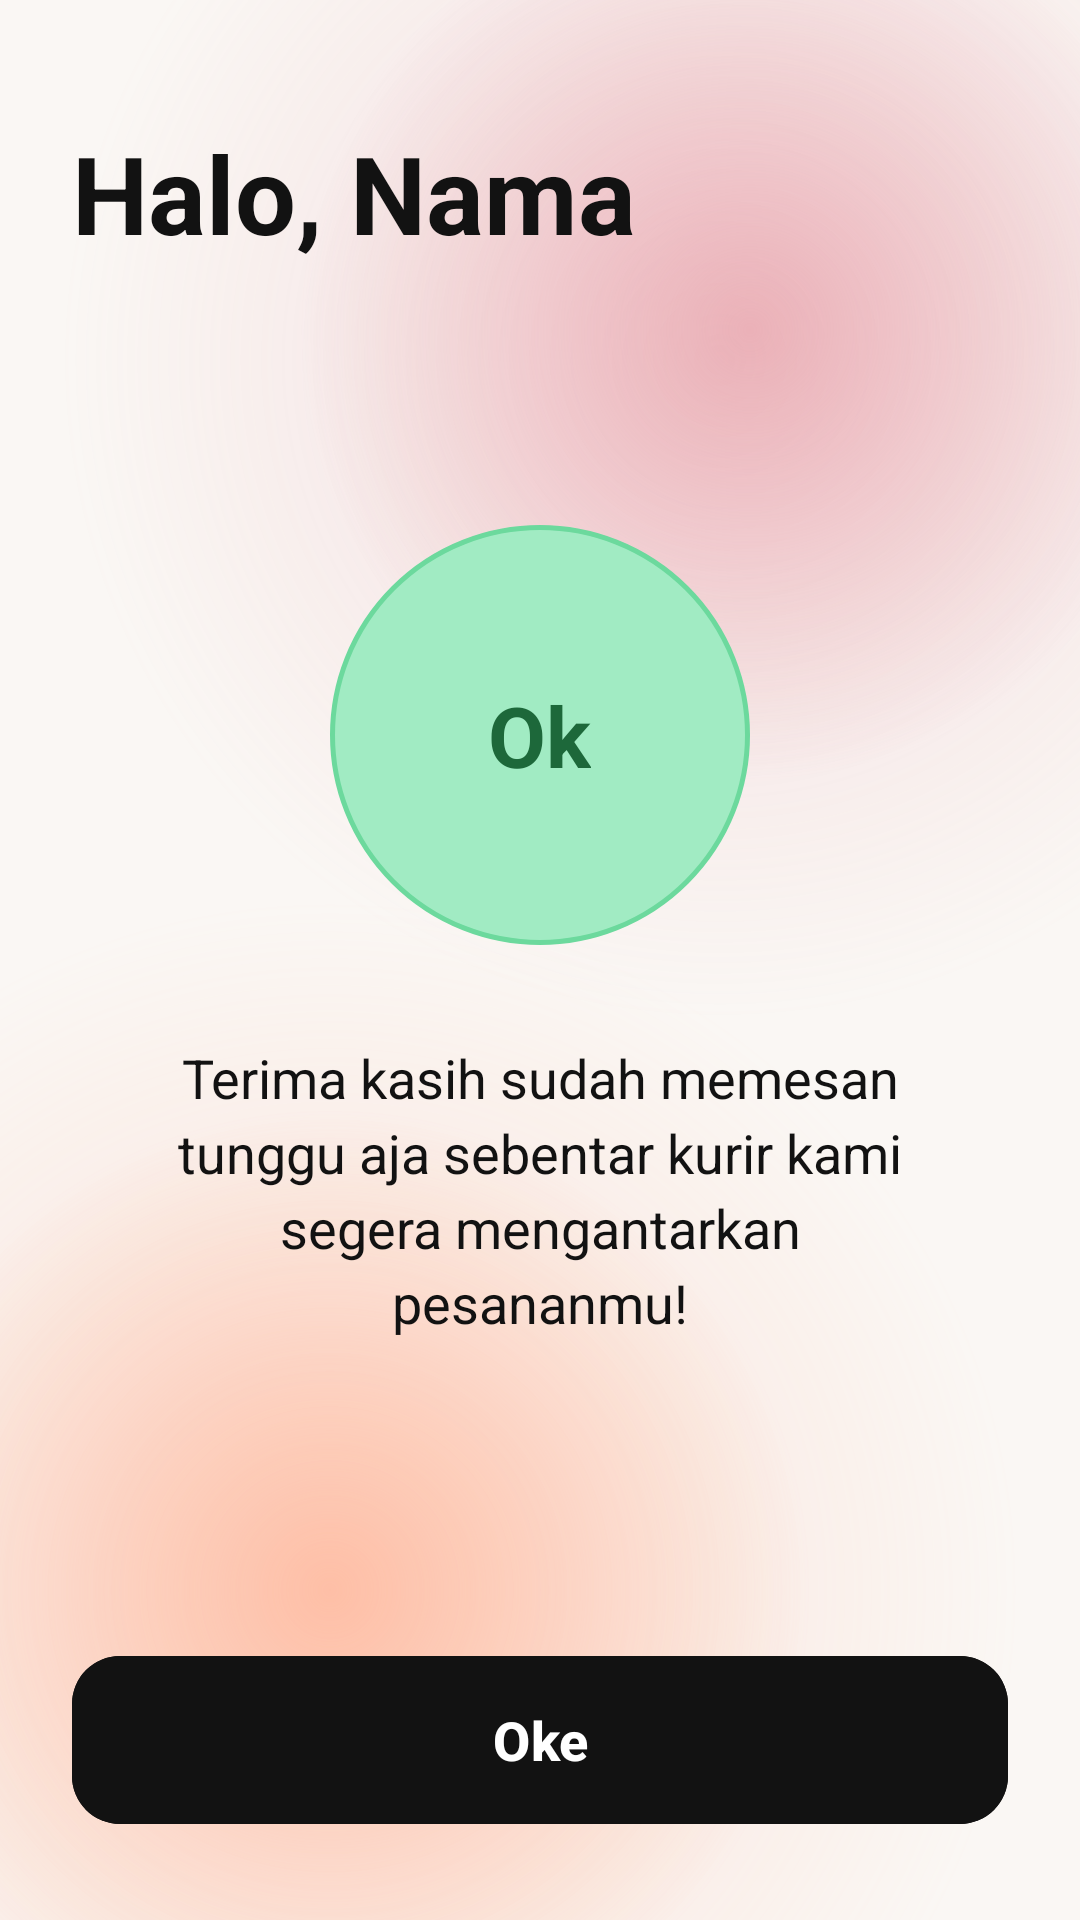

Layout XML and referenced resources for this Android screen:
<!-- AndroidManifest.xml: application theme Theme.KopiDanNyemil -->
<!-- res/layout/activity_confirm.xml -->
<?xml version="1.0" encoding="utf-8"?>
<androidx.constraintlayout.widget.ConstraintLayout xmlns:android="http://schemas.android.com/apk/res/android"
    xmlns:app="http://schemas.android.com/apk/res-auto"
    xmlns:tools="http://schemas.android.com/tools"
    android:id="@+id/main"
    android:layout_width="match_parent"
    android:layout_height="match_parent"
    android:background="@drawable/bg_screen_gradient"
    tools:context=".ConfirmActivity">

    <TextView
        android:id="@+id/tv_greeting"
        android:layout_width="wrap_content"
        android:layout_height="wrap_content"
        android:layout_marginStart="24dp"
        android:layout_marginTop="40dp"
        android:text="@string/greeting_name"
        android:textColor="@color/black"
        android:textSize="36sp"
        android:textStyle="bold"
        app:layout_constraintStart_toStartOf="parent"
        app:layout_constraintTop_toTopOf="parent" />

    <LinearLayout
        android:id="@+id/layout_center_message"
        android:layout_width="match_parent"
        android:layout_height="wrap_content"
        android:layout_marginHorizontal="32dp"
        android:gravity="center_horizontal"
        android:orientation="vertical"
        app:layout_constraintBottom_toTopOf="@id/btn_ok"
        app:layout_constraintEnd_toEndOf="parent"
        app:layout_constraintStart_toStartOf="parent"
        app:layout_constraintTop_toBottomOf="@id/tv_greeting"
        app:layout_constraintVertical_bias="0.45">

        <FrameLayout
            android:id="@+id/fl_ok_circle"
            android:layout_width="140dp"
            android:layout_height="140dp"
            android:background="@drawable/bg_ok_circle">

            <TextView
                android:layout_width="wrap_content"
                android:layout_height="wrap_content"
                android:layout_gravity="center"
                android:text="@string/ok"
                android:textColor="@color/ok_green_text"
                android:textSize="28sp"
                android:textStyle="bold" />
        </FrameLayout>

        <TextView
            android:id="@+id/tv_message"
            android:layout_width="wrap_content"
            android:layout_height="wrap_content"
            android:layout_marginTop="32dp"
            android:gravity="center"
            android:lineSpacingExtra="4dp"
            android:text="@string/confirm_message"
            android:textColor="@color/black"
            android:textSize="18sp" />
    </LinearLayout>

    <com.google.android.material.button.MaterialButton
        android:id="@+id/btn_ok"
        android:layout_width="match_parent"
        android:layout_height="56dp"
        android:layout_marginHorizontal="24dp"
        android:layout_marginBottom="32dp"
        android:backgroundTint="@color/black"
        android:insetTop="0dp"
        android:insetBottom="0dp"
        android:text="@string/oke"
        android:textAllCaps="false"
        android:textColor="@color/white"
        android:textSize="18sp"
        android:textStyle="bold"
        app:cornerRadius="16dp"
        app:layout_constraintBottom_toBottomOf="parent"
        app:layout_constraintEnd_toEndOf="parent"
        app:layout_constraintStart_toStartOf="parent" />

</androidx.constraintlayout.widget.ConstraintLayout>
<!-- resources referenced by this layout -->
<resources>
  <color name="black">#121212</color>
  <color name="ok_green_text">#1D683A</color>
  <color name="white">#FFFFFF</color>
  <!-- drawable bg_ok_circle (drawable) -->
  <?xml version="1.0" encoding="utf-8"?>
  <shape xmlns:android="http://schemas.android.com/apk/res/android"
      android:shape="oval">
      <solid android:color="@color/ok_green_bg" />
      <stroke
          android:width="1.5dp"
          android:color="@color/ok_green_stroke" />
  </shape>
  <!-- drawable bg_screen_gradient: vector/xml drawable (drawable, 2093 chars, omitted) -->
  <string name="confirm_message">Terima kasih sudah memesan\ntunggu aja sebentar kurir kami\nsegera mengantarkan\npesananmu!</string>
  <string name="greeting_name">Halo, Nama</string>
  <string name="ok" translatable="false">Ok</string>
  <string name="oke">Oke</string>
  <style name="Theme.KopiDanNyemil" parent="Base.Theme.KopiDanNyemil" />
  <color name="ok_green_bg">#A1EBC3</color>
  <color name="ok_green_stroke">#6CD99D</color>
  <style name="Base.Theme.KopiDanNyemil" parent="Theme.Material3.DayNight.NoActionBar">
          
          <item name="android:statusBarColor">@color/bg_app</item>
          <item name="android:windowLightStatusBar">true</item>
          <item name="android:windowBackground">@color/bg_app</item>
      </style>
  <color name="bg_app">#FAF7F4</color>
</resources>
